Run: headless pygame with SDL's dummy video driver; simulated clock (each Clock.tick advances the game by its frame time, no real sleeping); random seed 0; keys injected as events and as key.get_pressed() state; mouse plan: one left click at the window centre at the start of phase 2, then a move to the lower-right quarter at the start of phase 3.
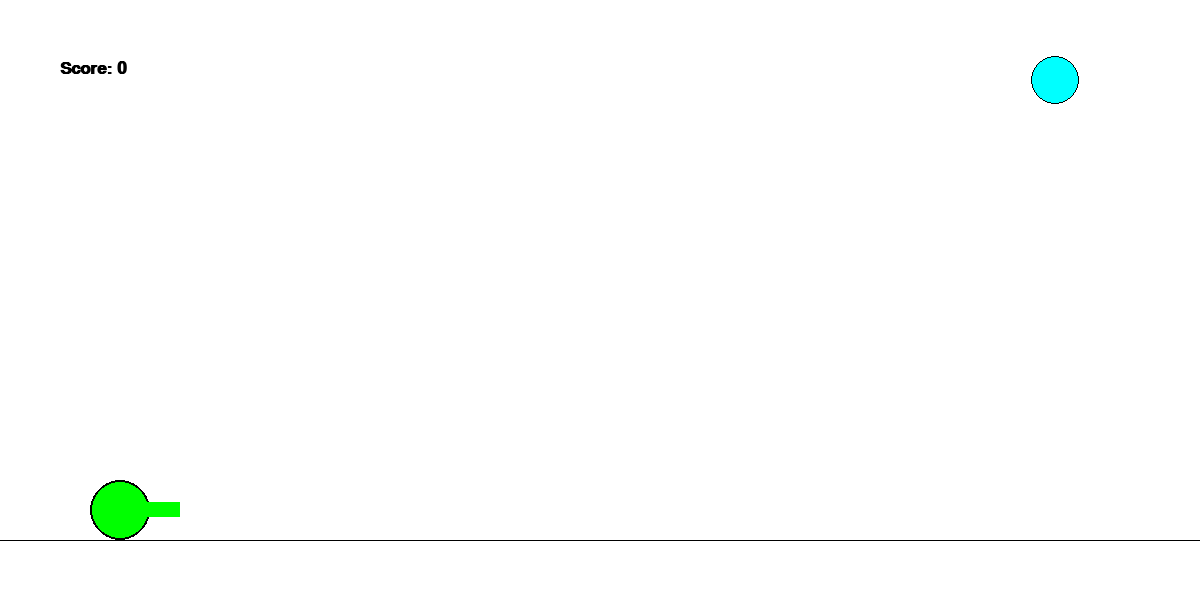
Frame 1 of 4 · flips 1–60 · no input
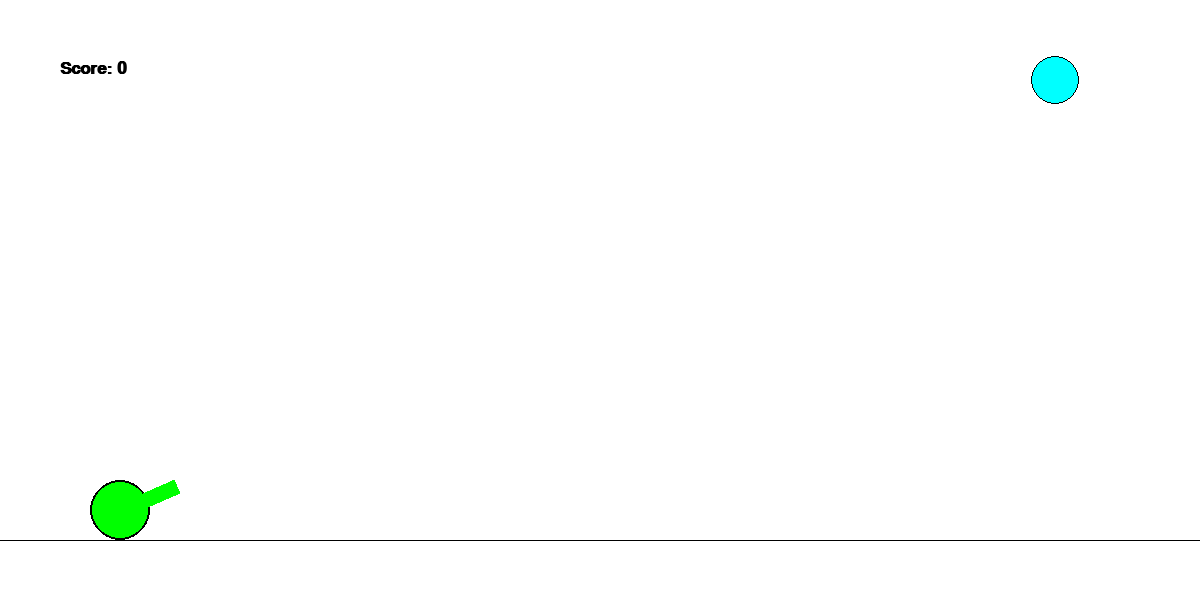
Frame 2 of 4 · flips 61–180 · clicked the window centre · tapped SPACE, RETURN · held RIGHT (→), D
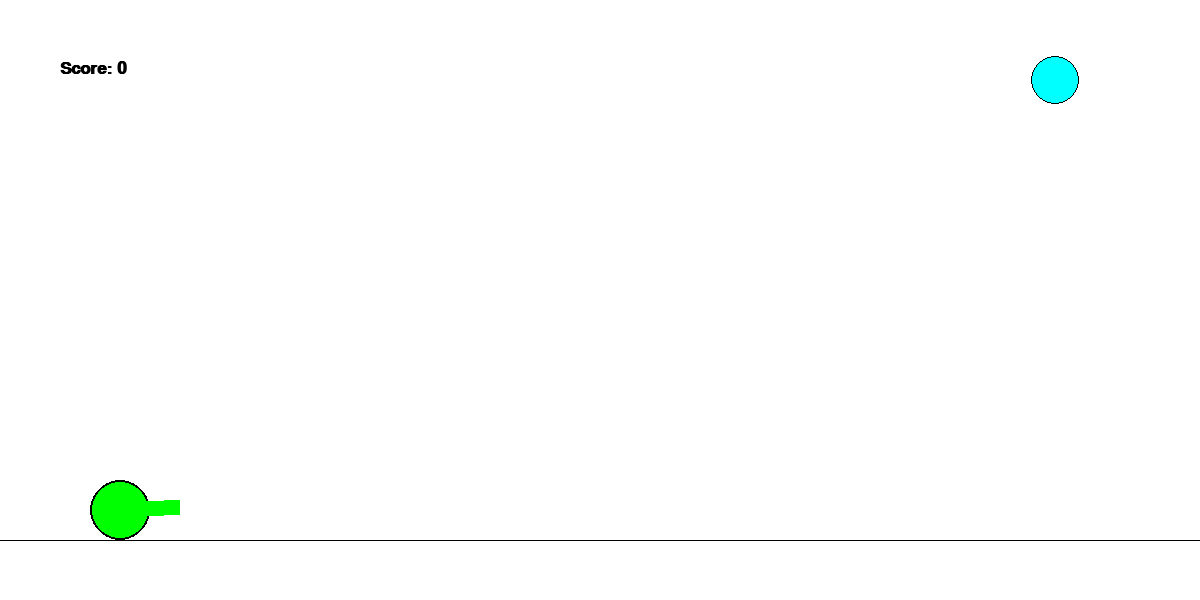
Frame 3 of 4 · flips 181–300 · moved the mouse to the lower-right quarter · held DOWN (↓), S
Frame 4 of 4 · flips 301–420 · held LEFT (←), A, UP (↑), W · screen unchanged from frame 3, image omitted

The pygame program that drew these frames:

import pygame
from pygame.draw import *
import random
import math


class Game:
    """
    Controls game
    """
    FPS = 30
    score = 0
    COLORS = {
        'RED': 0xFF0000,
        'BLUE': 0x0000FF,
        'YELLOW': 0xFFFF00,
        'GREEN': 0x00FF00,
        'MAGENTA': 0xFF00FF,
        'CYAN': 0x00FFFF,
    }
    BLACK = (0, 0, 0)

    def __init__(self, width, height):
        self.width = width
        self.height = height
        self.bg = 0xFFFFFF

        pygame.init()
        self.screen = pygame.display.set_mode((self.width, self.height))
        self.screen.fill(self.bg)
        self.clock = pygame.time.Clock()

        self.cannon = Cannon(
            self.screen,
            0.1 * self.width,
            0.85 * self.height,
            0.05 * self.height,
            random.choice(list(self.COLORS.values())),
        )

        target_colors = list(self.COLORS.values())
        target_colors.remove(self.cannon.color)
        self.target = Ball(
            random.randint(7 * self.width // 10, self.width),
            random.randint(self.height // 10, 8 * self.height // 10),
            random.randint(self.height // 30, self.height // 20),
            random.choice(target_colors),
        )

    def mainloop(self):
        finished = False
        mouse_down = False
        while not finished:
            self.clock.tick(self.FPS)

            self.screen.fill(self.bg)
            line(self.screen, self.BLACK, (0, 9 * self.height // 10),
                 (self.width, 9 * self.height // 10))

            for event in pygame.event.get():
                if event.type == pygame.QUIT:
                    finished = True
                if event.type == pygame.MOUSEMOTION:
                    self.cannon.rotate_muzzle(event)
                if event.type == pygame.MOUSEBUTTONDOWN:
                    mouse_down = True
                if event.type == pygame.MOUSEBUTTONUP:
                    self.cannon.shoot()
                    self.target.tries += 1
                    mouse_down = False
            if mouse_down:
                self.cannon.increase_muzzle()

            if self.cannon.missiles:
                self.handle_missiles()

            self.show_scores()
            self.target.draw(self)
            self.cannon.draw(self)
            pygame.display.update()
        pygame.quit()

    def show_scores(self):
        font = pygame.font.SysFont('arial', 25, True)
        text = font.render("Score: {}".format(self.score), True, self.BLACK)
        x_ = self.width // 20
        y_ = self.height // 10
        self.screen.blit(text, (x_, y_))

    def show_tries(self, other):
        """
        :type other: Target
        """
        self.screen.fill(self.bg)  # render only text

        font = pygame.font.SysFont('arial', 30, True)
        text = font.render("Target was shot after {} tries.".format(other.tries), True, self.BLACK)
        rect_ = text.get_rect(center=(self.width // 2, self.height // 2))
        self.screen.blit(text, rect_)

        pygame.display.update()
        pygame.time.delay(1500)  # 1.5 sec

    def handle_missiles(self):
        y_max = 0.9 * self.height
        x_max = self.width
        for missile in self.cannon.missiles:
            if missile.is_dead(y_max):
                self.cannon.missiles.remove(missile)
            elif self.target.is_touching(missile):
                self.cannon.missiles = []
                self.show_tries(self.target)

                self.target = Ball(
                    random.randint(5 * self.width // 10, 8 * self.width // 10),
                    random.randint(3 * self.height // 10, 8 * self.height // 10),
                    random.randint(self.height // 30, self.height // 20),
                    random.choice(list(self.COLORS.values())),
                )
                self.score += 1
            missile.move(x_max, y_max)
            missile.draw(self)


class Cannon:
    def __init__(self, screen, x, y, radius, color):
        """
        :param screen: pygame Surface object
        :param x: x-coord. of cannon
        :param y: y-coord. of cannon
        :param radius: radius of cannon
        """
        self.x = int(x)
        self.y = int(y)
        self.r = int(radius)
        self.screen = screen
        self.color = color
        self.angle = 0  # muzzle direction
        self.width = 2 * self.r
        self.height = self.width // 4
        self.delta_muz = self.r // 25
        self.missiles = []

    def draw(self, other: Game):
        """
        Draws cannon with its muzzle.
        :return: None
        """
        circle(self.screen, self.color, (self.x, self.y), self.r)
        circle(self.screen, other.BLACK, (self.x, self.y), self.r, 2)

        plot = pygame.Surface((self.width, self.height))
        plot.fill(self.color)
        plot.set_colorkey(other.bg)
        plot = pygame.transform.rotate(plot, math.degrees(self.angle))

        y_ = self.y - plot.get_height() + self.height // 2
        self.screen.blit(plot, (self.x, y_))

    def rotate_muzzle(self, event: pygame.event.EventType):
        """
        Aligns muzzle with mouse position.
        """
        e_x, e_y = event.pos
        if e_x <= self.x:
            e_x = self.x + 2
        if e_y >= self.y:
            e_y = self.y
        self.angle = math.atan((self.y - e_y) / (e_x - self.x))

    def increase_muzzle(self):
        if self.width > 3 * self.r:
            self.delta_muz *= -1
        if self.width < 2 * self.r:
            self.delta_muz *= -1
        self.width += self.delta_muz

    def shoot(self):
        self.missiles.append(Missile(
            self.screen,
            self.x + self.width * math.cos(self.angle),
            self.y - self.width * math.sin(self.angle),
            self.color,
            self.r // 2,
            self.angle,
            20 * (self.width / self.r - 1)
        ))
        self.width = 2 * self.r


class Missile:
    g = 10
    k = 0.1

    def __init__(self, screen, x, y, color, radius, angle, vel):
        self.screen = screen
        self.x = int(x)
        self.y = int(y)
        self.angle = angle
        self.v_x = vel * math.cos(self.angle)
        self.v_y = - vel * math.sin(self.angle)
        self.r = int(radius)
        self.color = color
        self.time = 0

    def move(self, x_max, y_max):
        """
        Moves missile.

        :param x_max: screen's width
        :param y_max: screen's height
        :return:
        """
        dt = 0.07
        if self.x <= self.r or x_max - self.x <= 2 * self.r:
            self.v_x *= -0.9
        if y_max - self.y <= 2 * self.r:
            self.v_y *= -0.5
            self.v_x *= 0.8  # ground friction
        self.v_x += - self.k * self.v_x * dt
        self.v_y += self.g * dt - self.k * self.v_y * dt

        self.x = int(self.x + self.v_x)
        self.y = int(self.y + self.v_y)

        self.time += dt

    def draw(self, other: Game):
        """
        Draws missile.
        :param other: Game object
        :return: None
        """
        circle(self.screen, self.color, (self.x, self.y), self.r)

    def is_dead(self, y_max: int):
        is_on_bottom = y_max - self.y <= 2 * self.r and abs(self.v_x) <= 2
        is_over_top = self.y <= 0
        return self.time > 100 or is_on_bottom or is_over_top


class Target:
    def __init__(self, x, y, size, color):
        self.x = int(x)
        self.y = int(y)
        self.size = int(size)
        self.color = color
        self.tries = 0


class Ball(Target):
    def draw(self, other: Game):
        """
        Draws ball targets with radius = size
        :return: None
        """
        circle(other.screen, self.color, (self.x, self.y), self.size)
        circle(other.screen, other.BLACK, (self.x, self.y), self.size, 1)

    def is_touching(self, other: Missile):
        """
        Checks for collision with `other`
        :return: True if is touching `other`.
        """
        dist = ((self.x - other.x) ** 2 + (self.y - other.y) ** 2) ** 0.5
        return dist <= self.size + other.r


if __name__ == "__main__":
    game = Game(1200, 600)
    game.mainloop()
